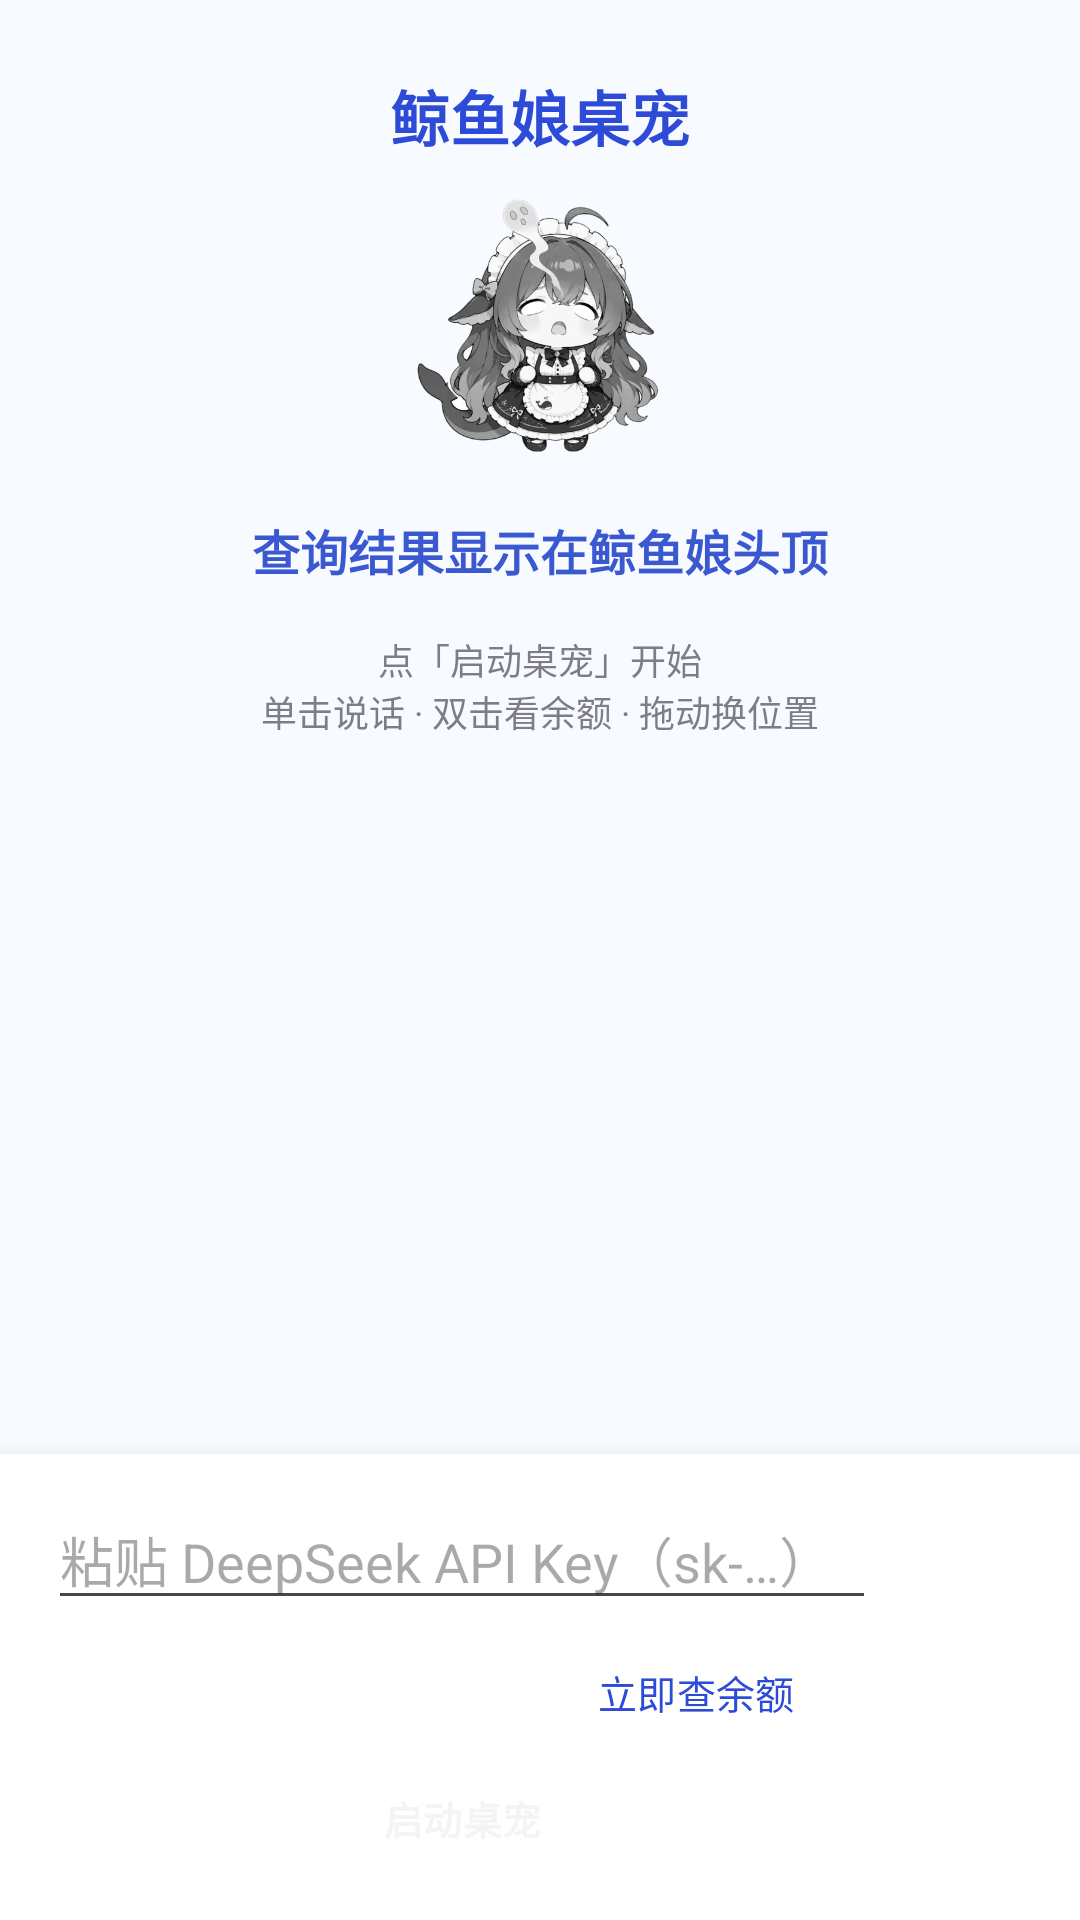

Here is an Android app screen rendered from its layout file. Give the layout XML and the strings, colors and styles it references.
<!-- AndroidManifest.xml: application theme Theme.WhalePet -->
<!-- res/layout/page_home.xml -->
<?xml version="1.0" encoding="utf-8"?>
<FrameLayout xmlns:android="http://schemas.android.com/apk/res/android"
    android:layout_width="match_parent"
    android:layout_height="match_parent">

    <ScrollView
        android:layout_width="match_parent"
        android:layout_height="match_parent"
        android:fillViewport="true">

        <LinearLayout
            android:layout_width="match_parent"
            android:layout_height="wrap_content"
            android:gravity="center_horizontal"
            android:orientation="vertical"
            android:paddingStart="24dp"
            android:paddingTop="24dp"
            android:paddingEnd="24dp"
            android:paddingBottom="200dp">

            
            <TextView
                android:layout_width="wrap_content"
                android:layout_height="wrap_content"
                android:layout_marginBottom="12dp"
                android:fontFamily="sans-serif-medium"
                android:text="@string/main_title"
                android:textColor="@color/brand_primary"
                android:textSize="20sp"
                android:textStyle="bold" />

            
            <ImageView
                android:id="@+id/iv_whale"
                android:layout_width="96dp"
                android:layout_height="wrap_content"
                android:layout_marginBottom="12dp"
                android:adjustViewBounds="true"
                android:contentDescription="@string/main_title"
                android:scaleX="-1"
                android:src="@drawable/home_whale" />

            <TextView
                android:id="@+id/tv_balance"
                android:layout_width="match_parent"
                android:layout_height="wrap_content"
                android:layout_marginTop="8dp"
                android:gravity="center"
                android:text="@string/balance_hint"
                android:textColor="@color/balance_main"
                android:textSize="16sp"
                android:textStyle="bold" />

            <TextView
                android:layout_width="match_parent"
                android:layout_height="wrap_content"
                android:layout_marginTop="16dp"
                android:gravity="center"
                android:alpha="0.7"
                android:text="@string/home_hint"
                android:textSize="12sp" />
        </LinearLayout>
    </ScrollView>

    
    <LinearLayout
        android:id="@+id/home_action_bar"
        android:layout_width="match_parent"
        android:layout_height="wrap_content"
        android:layout_gravity="bottom"
        android:background="@color/surface_card"
        android:elevation="8dp"
        android:orientation="vertical"
        android:paddingStart="16dp"
        android:paddingTop="12dp"
        android:paddingEnd="68dp"
        android:paddingBottom="16dp">

        <EditText
            android:id="@+id/et_api_key"
            android:layout_width="match_parent"
            android:layout_height="wrap_content"
            android:hint="@string/api_key_hint"
            android:importantForAutofill="no"
            android:inputType="textPassword" />

        <Button
            style="@style/Widget.WhalePet.Button"
            android:id="@+id/btn_check_balance"
            android:layout_width="wrap_content"
            android:layout_height="wrap_content"
            android:layout_gravity="end"
            android:layout_marginTop="8dp"
            android:minWidth="120dp"
            android:text="@string/check_balance_now" />

        
        <Button
            style="@style/Widget.WhalePet.Button.Primary"
            android:id="@+id/btn_toggle"
            android:layout_width="match_parent"
            android:layout_height="wrap_content"
            android:layout_marginTop="8dp"
            android:text="@string/start_service" />
    </LinearLayout>
</FrameLayout>
<!-- resources referenced by this layout -->
<resources>
  <color name="balance_main">#3A58D0</color>
  <color name="brand_primary">#2E4BD8</color>
  <color name="surface_card">#FFFFFF</color>
  <!-- drawable home_whale: webp bitmap (drawable-nodpi, 29944 bytes) -->
  <string name="api_key_hint">粘贴 DeepSeek API Key（sk-…）</string>
  <string name="balance_hint">查询结果显示在鲸鱼娘头顶</string>
  <string name="check_balance_now">立即查余额</string>
  <string name="home_hint">点「启动桌宠」开始\n单击说话 · 双击看余额 · 拖动换位置</string>
  <string name="main_title">鲸鱼娘桌宠</string>
  <string name="start_service">启动桌宠</string>
  <style name="Widget.WhalePet.Button" parent="Widget.Material3.Button.TonalButton">
          
          <item name="android:minHeight">32dp</item>
          <item name="android:minWidth">0dp</item>
          <item name="android:insetTop">0dp</item>
          <item name="android:insetBottom">0dp</item>
          <item name="android:paddingLeft">12dp</item>
          <item name="android:paddingRight">12dp</item>
          <item name="android:textSize">13sp</item>
          <item name="backgroundTint">@color/surface_chip</item>
          <item name="android:textColor">@color/brand_primary</item>
          <item name="cornerRadius">8dp</item>
      </style>
  <style name="Widget.WhalePet.Button.Primary" parent="Widget.Material3.Button.TonalButton">
          
          <item name="android:minHeight">36dp</item>
          <item name="android:minWidth">0dp</item>
          <item name="android:insetTop">0dp</item>
          <item name="android:insetBottom">0dp</item>
          <item name="android:paddingLeft">16dp</item>
          <item name="android:paddingRight">16dp</item>
          <item name="android:textSize">13sp</item>
          <item name="backgroundTint">@color/brand_primary</item>
          <item name="android:textColor">@color/f2f4f5</item>
          <item name="android:fontFamily">sans-serif-medium</item>
          <item name="android:textStyle">bold</item>
      </style>
  <style name="Theme.WhalePet" parent="Theme.Material3.DayNight.NoActionBar">
          
          <item name="colorPrimary">@color/brand_primary</item>
          <item name="colorOnPrimary">#FFFFFF</item>
          <item name="colorPrimaryContainer">#DDE3FF</item>
          <item name="colorOnPrimaryContainer">#10214A</item>
          <item name="colorSecondary">#2E9E5B</item>
          <item name="colorSurface">#FFFFFF</item>
          <item name="android:windowBackground">@color/surface_page</item>
          <item name="colorSurfaceVariant">#EDEDED</item>
          <item name="colorOutline">@color/outline_soft</item>
          <item name="android:statusBarColor">@android:color/transparent</item>
      </style>
  <color name="surface_chip">#E8E8E8</color>
  <color name="f2f4f5">#F2F4F5</color>
  <color name="surface_page">#F7FAFF</color>
  <color name="outline_soft">#DEDEDE</color>
</resources>
